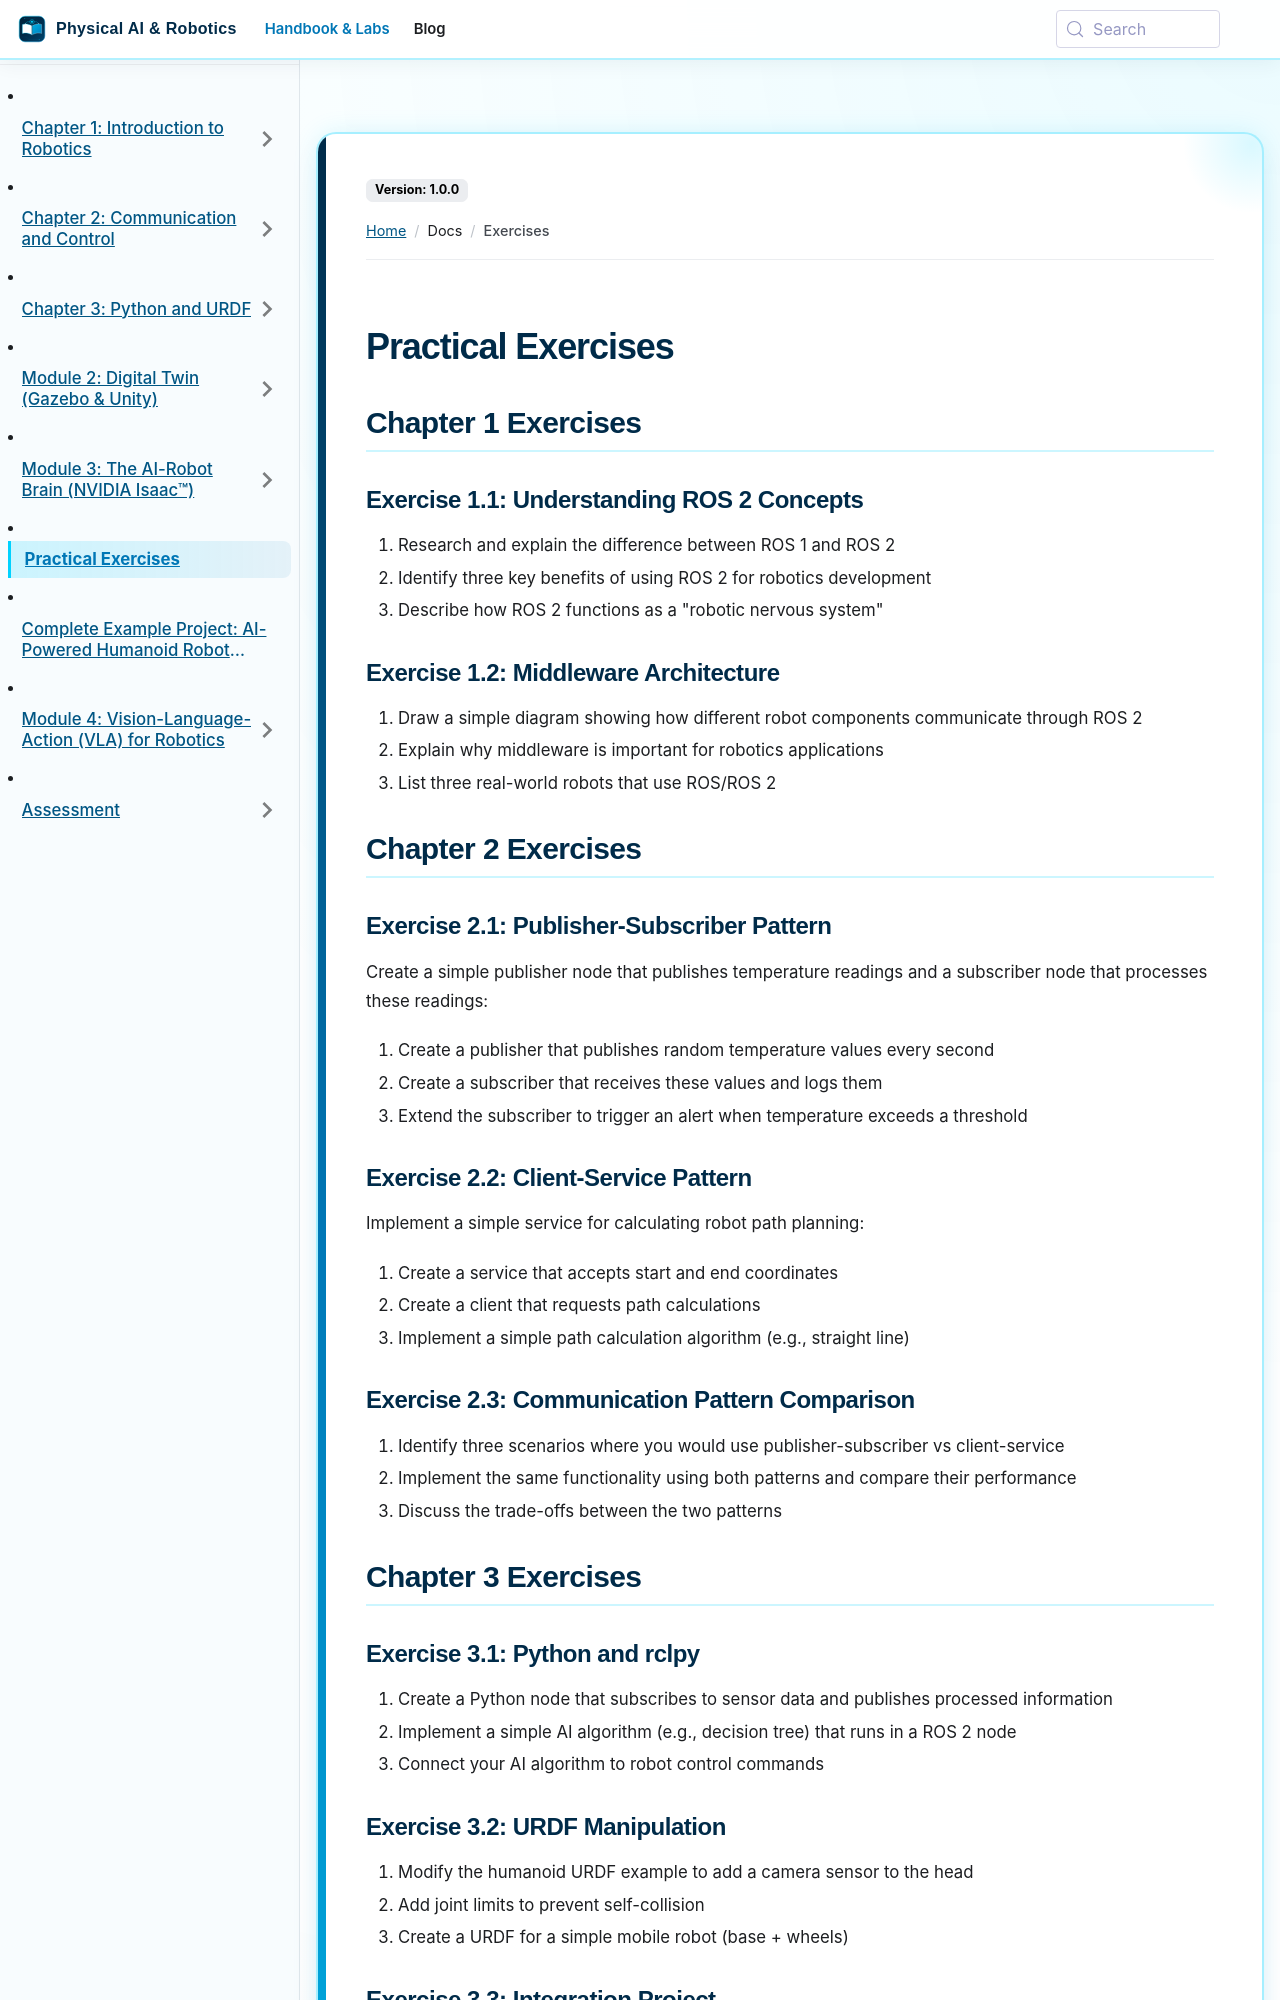

repository: SainBux-HadiSeelro/agentic-humanoid-robotics-book · page: docs/exercises.html · generator: docusaurus

---
sidebar_position: 100
---

# Practical Exercises

## Chapter 1 Exercises

### Exercise 1.1: Understanding ROS 2 Concepts
1. Research and explain the difference between ROS 1 and ROS 2
2. Identify three key benefits of using ROS 2 for robotics development
3. Describe how ROS 2 functions as a "robotic nervous system"

### Exercise 1.2: Middleware Architecture
1. Draw a simple diagram showing how different robot components communicate through ROS 2
2. Explain why middleware is important for robotics applications
3. List three real-world robots that use ROS/ROS 2

## Chapter 2 Exercises

### Exercise 2.1: Publisher-Subscriber Pattern
Create a simple publisher node that publishes temperature readings and a subscriber node that processes these readings:

1. Create a publisher that publishes random temperature values every second
2. Create a subscriber that receives these values and logs them
3. Extend the subscriber to trigger an alert when temperature exceeds a threshold

### Exercise 2.2: Client-Service Pattern
Implement a simple service for calculating robot path planning:

1. Create a service that accepts start and end coordinates
2. Create a client that requests path calculations
3. Implement a simple path calculation algorithm (e.g., straight line)

### Exercise 2.3: Communication Pattern Comparison
1. Identify three scenarios where you would use publisher-subscriber vs client-service
2. Implement the same functionality using both patterns and compare their performance
3. Discuss the trade-offs between the two patterns

## Chapter 3 Exercises
